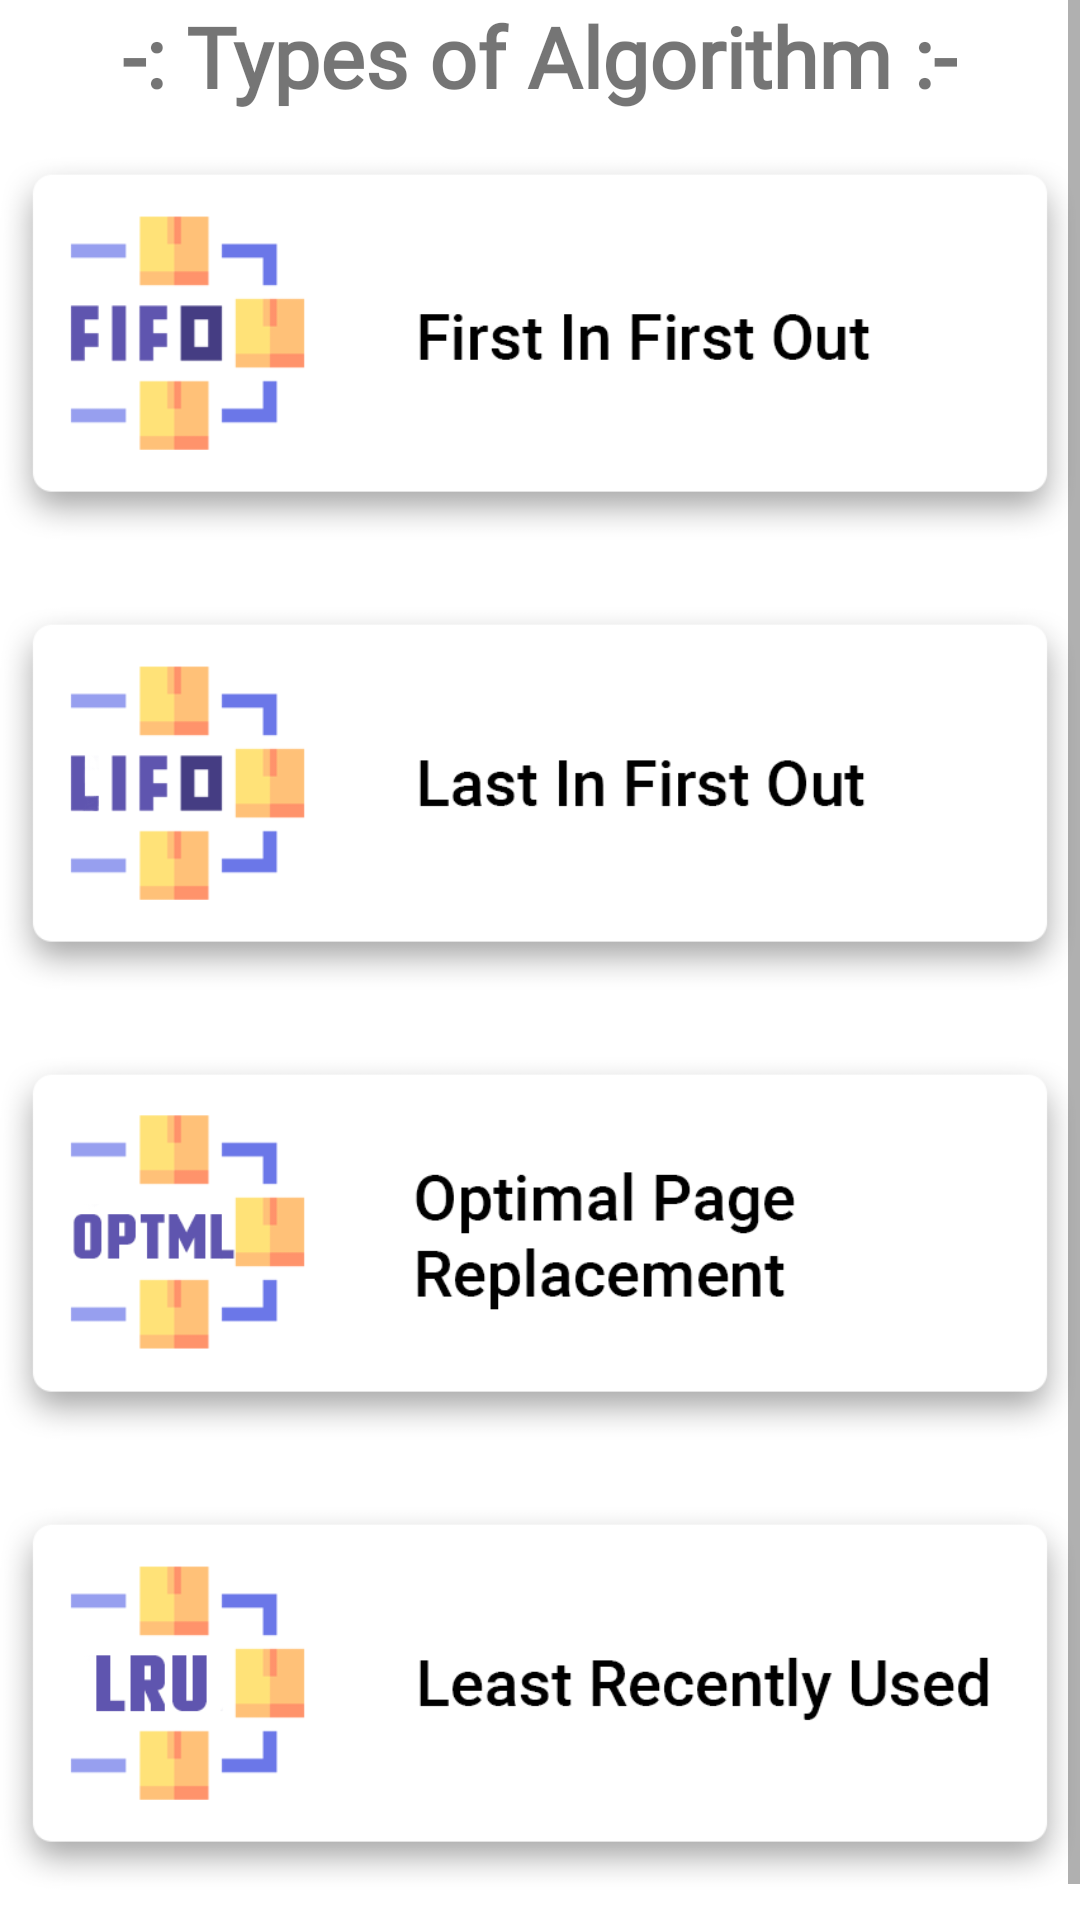

This screen was rendered from an Android layout file. Write that file and the resources it references.
<!-- AndroidManifest.xml: application theme Theme.PageReplacementSimulator -->
<!-- res/layout/fragment_p_r_detail2.xml -->
<?xml version="1.0" encoding="utf-8"?>
<ScrollView xmlns:android="http://schemas.android.com/apk/res/android"
    xmlns:tools="http://schemas.android.com/tools"
    android:layout_width="match_parent"
    android:layout_height="match_parent"
    tools:context=".PRDetail2">
    <LinearLayout
        android:layout_width="match_parent"
        android:layout_height="match_parent"
        android:orientation="vertical">
        <TextView
            android:layout_width="wrap_content"
            android:layout_height="wrap_content"
            android:text="-: Types of Algorithm :-"
            android:fontFamily="@font/title"
            android:layout_gravity="center"
            android:textStyle="bold"
            android:layout_marginBottom="15dp"
            android:textSize="28dp"/>

    <ImageView
        android:layout_width="match_parent"
        android:layout_height="150dp"
        android:scaleType="fitStart"
        android:id="@+id/fifo"
        android:src="@drawable/fifo"/>
    <ImageView
        android:layout_width="match_parent"
        android:layout_height="150dp"
        android:scaleType="fitStart"
        android:id="@+id/lifo"
        android:src="@drawable/lifo"/>
    <ImageView
        android:layout_width="match_parent"
        android:layout_height="150dp"
        android:scaleType="fitStart"
        android:id="@+id/opr"
        android:src="@drawable/opr"/>
    <ImageView
        android:layout_width="match_parent"
        android:layout_height="150dp"
        android:id="@+id/lru"
        android:scaleType="fitStart"
        android:src="@drawable/lru"/>
    </LinearLayout>

</ScrollView>
<!-- resources referenced by this layout -->
<resources>
  <!-- drawable fifo: png bitmap (drawable-v24, 10798 bytes) -->
  <!-- drawable lifo: png bitmap (drawable-v24, 11681 bytes) -->
  <!-- drawable lru: png bitmap (drawable-v24, 12760 bytes) -->
  <!-- drawable opr: png bitmap (drawable-v24, 15754 bytes) -->
  <style name="Theme.PageReplacementSimulator" parent="Theme.MaterialComponents.DayNight.DarkActionBar">
          
          <item name="colorPrimary">@color/purple_500</item>
          <item name="colorPrimaryVariant">@color/purple_700</item>
          <item name="colorOnPrimary">@color/white</item>
          
          <item name="colorSecondary">@color/teal_200</item>
          <item name="colorSecondaryVariant">@color/teal_700</item>
          <item name="colorOnSecondary">@color/black</item>
          
          <item name="android:statusBarColor" tools:targetApi="l">?attr/colorPrimaryVariant</item>
          
      </style>
  <color name="purple_500">#5f55ae</color>
  <color name="purple_700">#5f55ae</color>
  <color name="white">#FFFFFFFF</color>
  <color name="teal_200">#5f55ae</color>
  <color name="teal_700">#5f55ae</color>
  <color name="black">#FF000000</color>
</resources>
